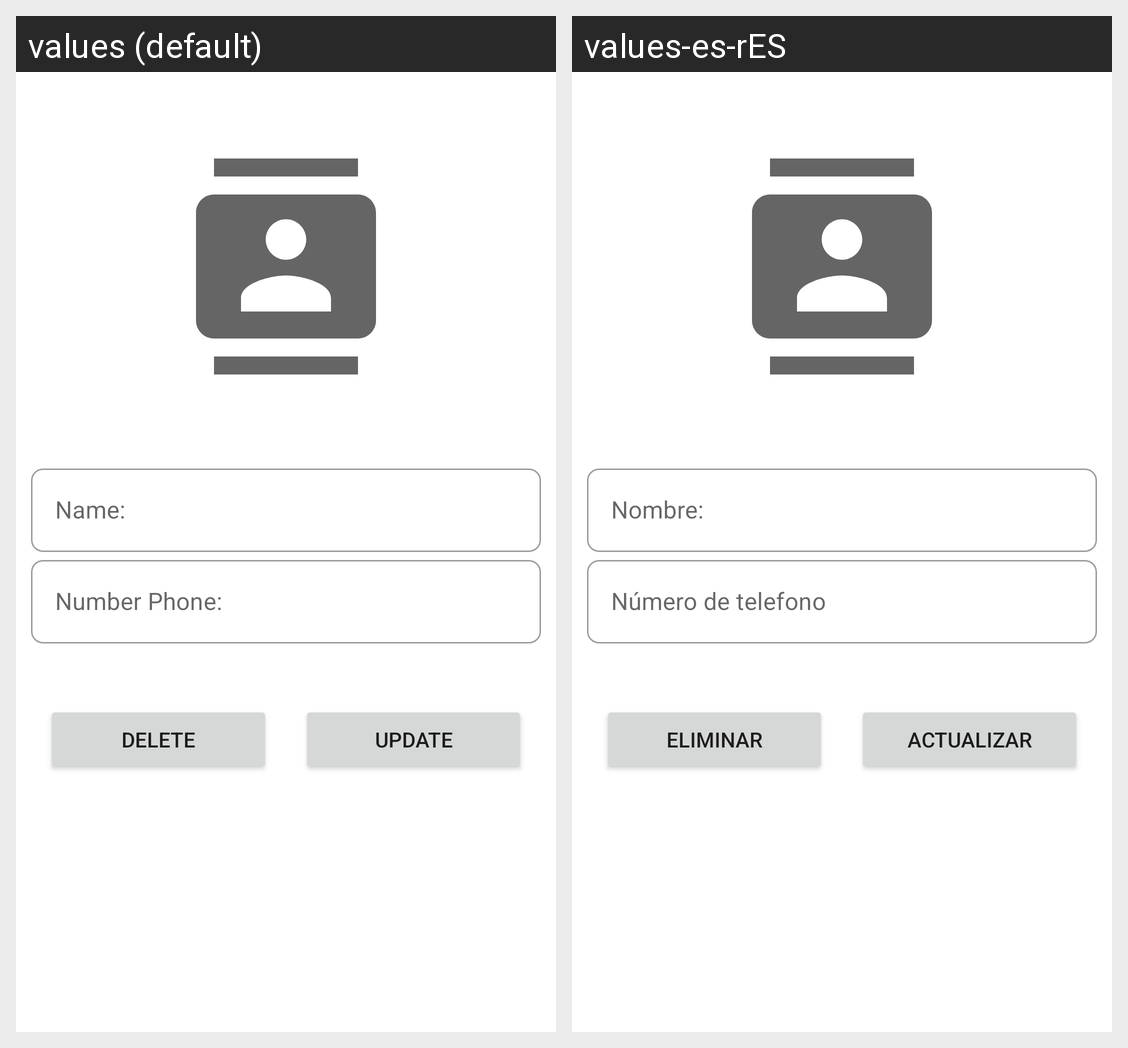

Here is an Android app screen in its default locale and in the app's own translations. Write out the translated-string differences for the strings that appear on this screen.
Android screen res/layout/activity_contact.xml rendered under 2 locales, left to right: values (default), values-es-rES. Device: Nexus 5 (rendered at 1080×1920; each locale shown at half size, 540×960, under a caption strip naming it); theme Theme.JSONPlaceholder.
Strings drawn on this screen, with the default value and each locale's value (text and hints the layout hard-codes, and strings that could not be matched under every locale, appear in the picture but are not listed):

label_name_activity
  values: Name:
  values-es-rES: Nombre:

label_number_phone_activity
  values: Number Phone:
  values-es-rES: Número de telefono

btn_delete_contact_activity
  values: Delete
  values-es-rES: Eliminar

btn_update_contact_activity
  values: Update
  values-es-rES: Actualizar
